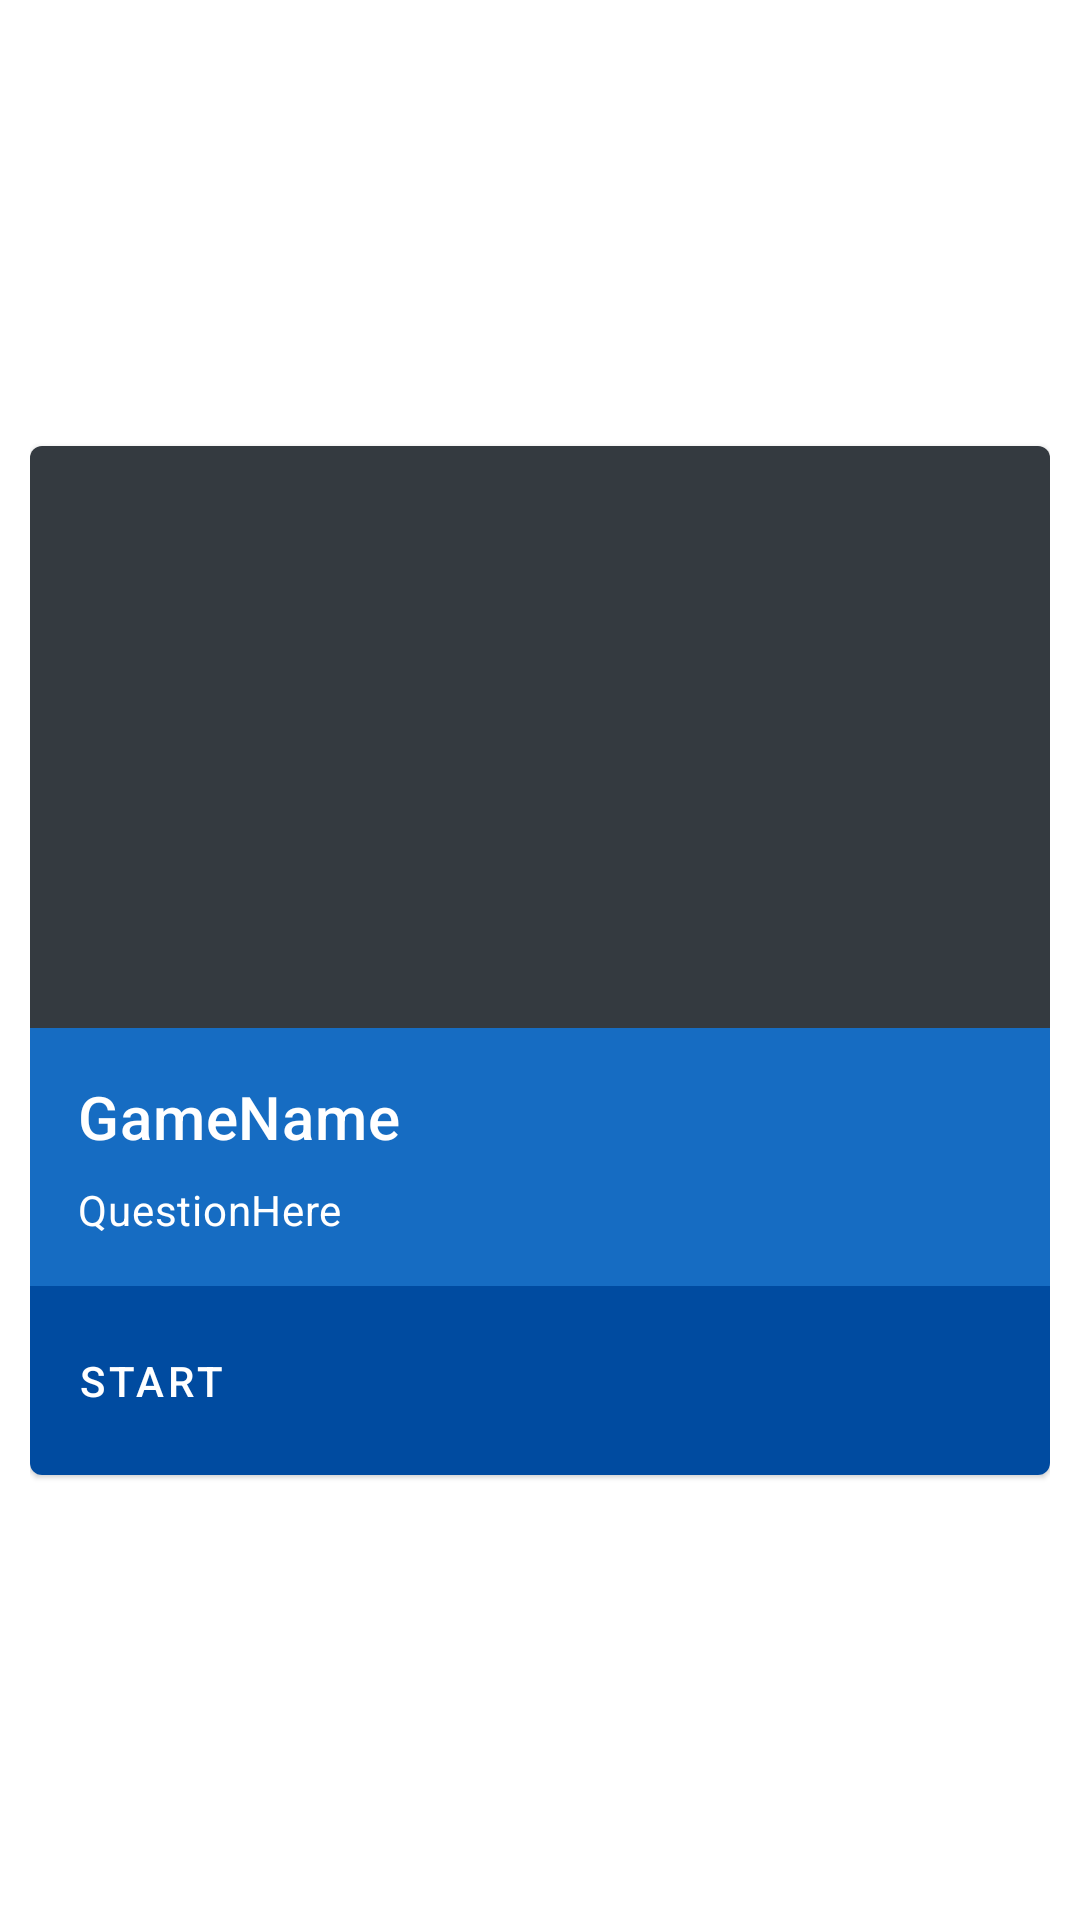

The Android layout XML behind this screen, and the referenced resources:
<!-- AndroidManifest.xml: application theme Theme.Flags -->
<!-- res/layout/game_mode_card.xml -->
<?xml version="1.0" encoding="utf-8"?>
<androidx.constraintlayout.widget.ConstraintLayout xmlns:android="http://schemas.android.com/apk/res/android"
    xmlns:app="http://schemas.android.com/apk/res-auto"
    xmlns:tools="http://schemas.android.com/tools"
    android:layout_width="match_parent"
    android:layout_height="wrap_content"
    android:padding="10dp"
    android:background="?attr/colorSurface">

    <com.google.android.material.card.MaterialCardView
        android:layout_width="match_parent"
        android:layout_height="wrap_content"
        android:focusable="true"
        app:cardBackgroundColor="?attr/colorSurface"
        app:layout_constraintBottom_toBottomOf="parent"
        app:layout_constraintEnd_toEndOf="parent"
        app:layout_constraintStart_toStartOf="parent"
        app:layout_constraintTop_toTopOf="parent">

        <LinearLayout
            android:layout_width="match_parent"
            android:layout_height="wrap_content"
            android:orientation="vertical">

            <ImageView
                android:id="@+id/CardImage"
                android:layout_width="match_parent"
                android:layout_height="194dp"
                android:background="@color/cp_8"
                android:contentDescription="@string/GameModeCardImageDescription"
                android:scaleType="centerCrop"
                tools:ignore="ImageContrastCheck" />

            <LinearLayout
                android:layout_width="match_parent"
                android:layout_height="wrap_content"
                android:background="?attr/colorPrimary"
                android:orientation="vertical"
                android:padding="16dp">

                <TextView
                    android:id="@+id/CardTitle"
                    android:layout_width="wrap_content"
                    android:layout_height="wrap_content"
                    android:text="@string/GameModeCardTitleDefault"
                    android:textAppearance="?attr/textAppearanceHeadline6"
                    android:textColor="?attr/colorOnPrimary" />

                <TextView
                    android:id="@+id/CardSecondaryText"
                    android:layout_width="wrap_content"
                    android:layout_height="wrap_content"
                    android:layout_marginTop="8dp"
                    android:text="@string/GameModeCardSecondaryTextDefault"
                    android:textAppearance="?attr/textAppearanceBody2"
                    android:textColor="?attr/colorOnPrimary" />
            </LinearLayout>

            <LinearLayout
                android:layout_width="match_parent"
                android:layout_height="wrap_content"
                android:background="?attr/colorPrimaryVariant"
                android:orientation="horizontal">

                <com.google.android.material.button.MaterialButton
                    android:id="@+id/btnStart"
                    style="?attr/borderlessButtonStyle"
                    android:layout_width="match_parent"
                    android:layout_height="match_parent"
                    android:text="@string/GameModeCardAction"
                    android:padding="16dp"
                    android:textAlignment="viewStart"
                    android:textColor="?attr/colorOnPrimary" />
            </LinearLayout>

        </LinearLayout>

    </com.google.android.material.card.MaterialCardView>

</androidx.constraintlayout.widget.ConstraintLayout>
<!-- resources referenced by this layout -->
<resources>
  <color name="cp_8">#343A40</color>
  <string name="GameModeCardAction">Start</string>
  <string name="GameModeCardImageDescription">An image that is correlated to the game mode the card represents.</string>
  <string name="GameModeCardSecondaryTextDefault">QuestionHere</string>
  <string name="GameModeCardTitleDefault">GameName</string>
  <style name="Theme.Flags" parent="Theme.MaterialComponents.DayNight.NoActionBar">
          
          <item name="android:windowFullscreen">true</item>
          <item name="colorPrimary">@color/primaryColor</item>
          <item name="colorPrimaryVariant">@color/primaryDarkColor</item>
          <item name="colorOnPrimary">@color/primaryTextColor</item>
          <item name="colorSecondary">@color/black</item>
          <item name="colorSecondaryVariant">@color/primaryLightColor</item>
          <item name="colorOnSurface">@color/black</item>
          <item name="colorTertiary">@color/gray</item>
          <item name="colorOnTertiary">@color/gray_more</item>
      </style>
  <color name="primaryColor">#166CC2</color>
  <color name="primaryDarkColor">#004ba0</color>
  <color name="primaryTextColor">#ffffff</color>
  <color name="black">#FF000000</color>
  <color name="primaryLightColor">#63a4ff</color>
  <color name="gray">#EDEDED</color>
  <color name="gray_more">#CCCCCC</color>
</resources>
